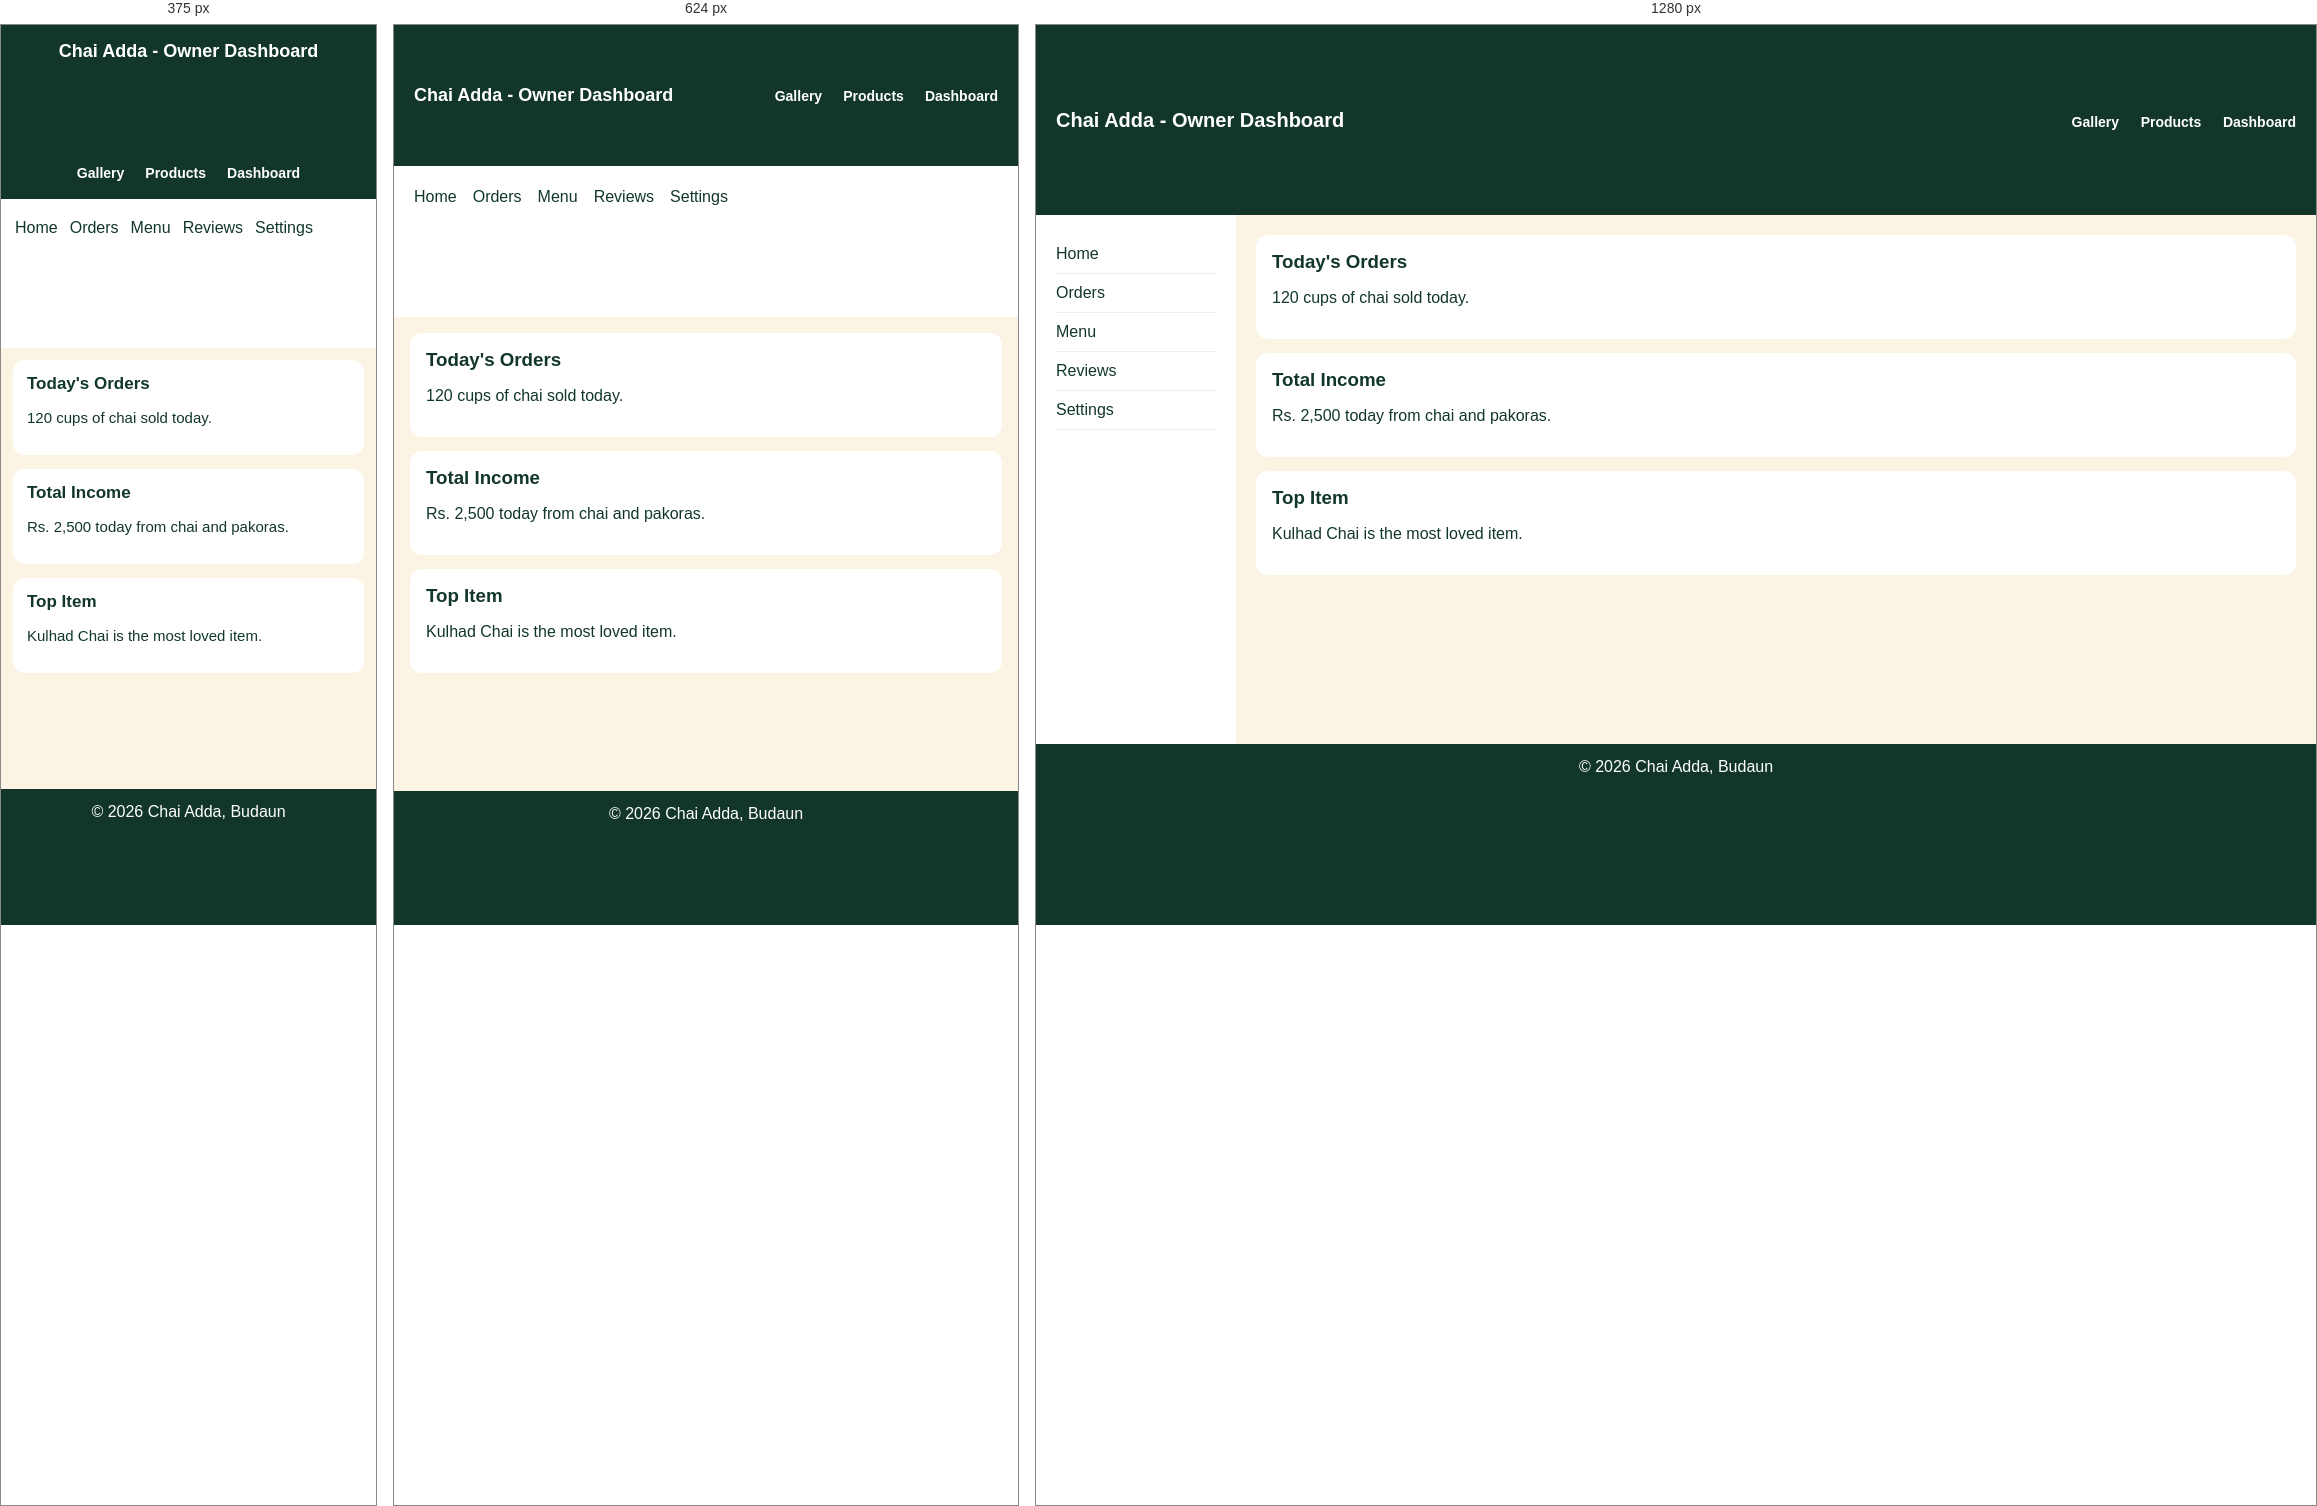
Rendered at 375 px, 624 px and 1280 px, left to right.

<!-- file: dashboard - Responsive.html -->
<!DOCTYPE html>
<html lang="en">
<head>
<meta charset="UTF-8">
<meta name="viewport" content="width=device-width, initial-scale=1.0">
<title>Chai Adda - Dashboard</title>
<link href="https://fonts.googleapis.com/css2?family=Sora:wght@600;700&family=DM+Sans:wght@400;500&display=swap" rel="stylesheet">
<style>
* { box-sizing: border-box; }
body { font-family: 'DM Sans', sans-serif; background: #FBF3E4; color: #12372A; margin: 0; }
.dashboard { display: grid; grid-template-columns: 200px 1fr; grid-template-areas: "header header" "sidebar main" "footer footer"; min-height: 100vh; }
.header { grid-area: header; background: #12372A; color: white; padding: 16px 20px; font-family: 'Sora', sans-serif; font-size: 20px; font-weight: 700; display: flex; justify-content: space-between; align-items: center; }
.header a { color: white; text-decoration: none; font-size: 14px; font-family: 'DM Sans', sans-serif; margin-left: 16px; }
.header a:hover { color: #FF7A00; }
.sidebar { grid-area: sidebar; background: white; padding: 20px; }
.sidebar p { padding: 10px 0; border-bottom: 1px solid #eee; margin: 0; }
.main { grid-area: main; padding: 20px; }
.box { background: white; padding: 16px; border-radius: 12px; margin-bottom: 14px; }
.box h3 { font-family: 'Sora', sans-serif; margin: 0 0 8px 0; }
.footer { grid-area: footer; background: #12372A; color: white; text-align: center; padding: 14px; }

@media (max-width: 768px) {
  .dashboard { grid-template-columns: 1fr; grid-template-areas: "header" "sidebar" "main" "footer"; }
  .header { font-size: 18px; }
  .sidebar { display: flex; gap: 16px; overflow-x: auto; padding: 12px 20px; }
  .sidebar p { border-bottom: none; white-space: nowrap; }
  .main { padding: 16px; }
}
@media (max-width: 480px) {
  .header { flex-direction: column; gap: 10px; text-align: center; }
  .header a { margin: 0 8px; }
  .sidebar { gap: 12px; padding: 10px 14px; }
  .main { padding: 12px; }
  .box { padding: 14px; }
  .box h3 { font-size: 17px; }
  .box p { font-size: 15px; }
}
</style>
</head>
<body>
<div class="dashboard">
<div class="header">
<span>Chai Adda - Owner Dashboard</span>
<span><a href="gallery- Responsive.html">Gallery</a>
  <a href="product-grid - Responsive.html">Products</a>
  <a href="dashboard - Responsive.html">Dashboard</a></span>
</div>
<div class="sidebar">
<p>Home</p>
<p>Orders</p>
<p>Menu</p>
<p>Reviews</p>
<p>Settings</p>
</div>
<div class="main">
<div class="box"><h3>Today's Orders</h3><p>120 cups of chai sold today.</p></div>
<div class="box"><h3>Total Income</h3><p>Rs. 2,500 today from chai and pakoras.</p></div>
<div class="box"><h3>Top Item</h3><p>Kulhad Chai is the most loved item.</p></div>
</div>
<div class="footer">© 2026 Chai Adda, Budaun</div>
</div>
</body>
</html>